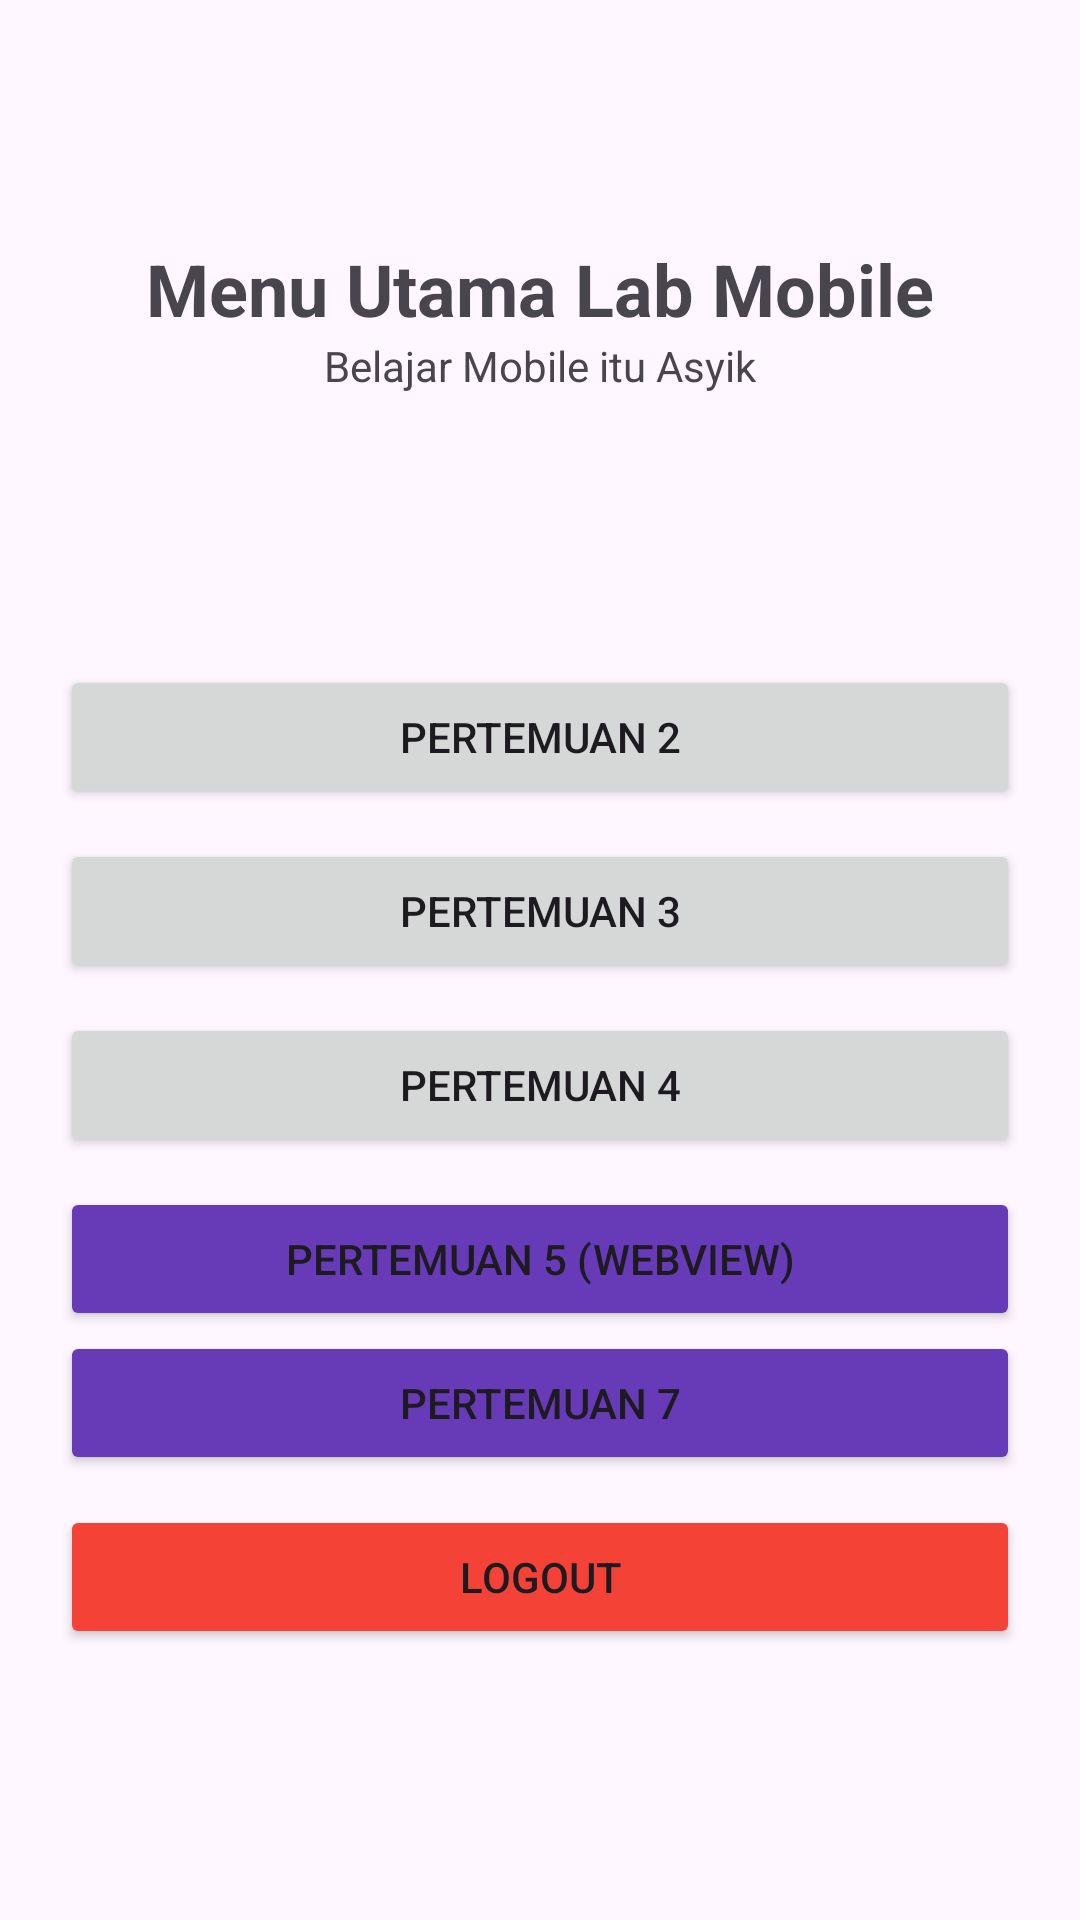

Here is an Android app screen rendered from its layout file. Give the layout XML and the strings, colors and styles it references.
<!-- AndroidManifest.xml: application theme Theme.CobaApps -->
<!-- res/layout/activity_main.xml -->
<?xml version="1.0" encoding="utf-8"?>
<androidx.constraintlayout.widget.ConstraintLayout xmlns:android="http://schemas.android.com/apk/res/android"
    xmlns:app="http://schemas.android.com/apk/res-auto"
    xmlns:tools="http://schemas.android.com/tools"
    android:id="@+id/main"
    android:layout_width="match_parent"
    android:layout_height="match_parent"
    tools:context=".MainActivity">

    <TextView
        android:id="@+id/textView4"
        android:layout_width="wrap_content"
        android:layout_height="wrap_content"
        android:layout_marginTop="80dp"
        android:text="Menu Utama Lab Mobile"
        android:textSize="24sp"
        android:textStyle="bold"
        app:layout_constraintEnd_toEndOf="parent"
        app:layout_constraintStart_toStartOf="parent"
        app:layout_constraintTop_toTopOf="parent" />

    <TextView
        android:id="@+id/textViewSub"
        android:layout_width="wrap_content"
        android:layout_height="wrap_content"
        android:text="Belajar Mobile itu Asyik"
        app:layout_constraintEnd_toEndOf="parent"
        app:layout_constraintStart_toStartOf="parent"
        app:layout_constraintTop_toBottomOf="@+id/textView4" />

    <LinearLayout
        android:layout_width="0dp"
        android:layout_height="wrap_content"
        android:gravity="center"
        android:orientation="vertical"
        android:padding="20dp"
        app:layout_constraintBottom_toBottomOf="parent"
        app:layout_constraintEnd_toEndOf="parent"
        app:layout_constraintStart_toStartOf="parent"
        app:layout_constraintTop_toBottomOf="@+id/textViewSub">

        <Button
            android:id="@+id/btnKedua"
            android:layout_width="match_parent"
            android:layout_height="wrap_content"
            android:layout_marginBottom="10dp"
            android:text="Pertemuan 2" />

        <Button
            android:id="@+id/btnKetiga"
            android:layout_width="match_parent"
            android:layout_height="wrap_content"
            android:layout_marginBottom="10dp"
            android:text="Pertemuan 3" />

        <Button
            android:id="@+id/btnKeempat"
            android:layout_width="match_parent"
            android:layout_height="wrap_content"
            android:layout_marginBottom="10dp"
            android:text="Pertemuan 4" />

        <Button
            android:id="@+id/btnKelima"
            android:layout_width="match_parent"
            android:layout_height="wrap_content"
            android:text="Pertemuan 5 (WEBVIEW)"
            app:backgroundTint="#673AB7" />

        <Button
            android:id="@+id/btnKetujuh"
            android:layout_width="match_parent"
            android:layout_height="wrap_content"
            android:text="Pertemuan 7"
            app:backgroundTint="#673AB7" />

        <Button
            android:id="@+id/btnLogout"
            android:layout_width="match_parent"
            android:layout_height="wrap_content"
            android:text="Logout"
            android:layout_marginTop="10dp"
            android:backgroundTint="#F44336" />

    </LinearLayout>

</androidx.constraintlayout.widget.ConstraintLayout>
<!-- resources referenced by this layout -->
<resources>
  <style name="Theme.CobaApps" parent="Base.Theme.CobaApps" />
  <style name="Base.Theme.CobaApps" parent="Theme.Material3.DayNight.NoActionBar">
          <item name="colorPrimary">@color/purple_500</item>
          <item name="colorOnPrimary">@color/white</item>
          <item name="android:statusBarColor">?attr/colorPrimary</item>
      </style>
  <color name="purple_500">#FF6200EE</color>
  <color name="white">#FFFFFFFF</color>
</resources>
